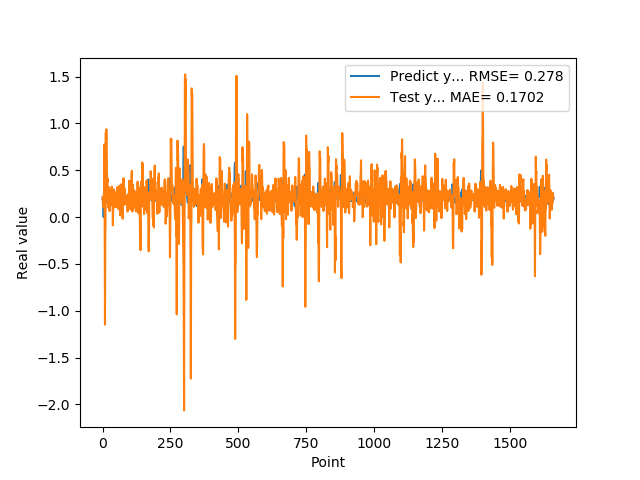

The file beside this chart, header and first rows:
1.955727785830000398e-01, 2.135297061433837351e-01
1.954265981910000005e-01, 1.698805074698549189e-01
2.004670947789999880e-01, 1.231815182413703580e-01
2.029463946819999587e-01, 1.099142906228906258e-01
0.000000000000000000e+00, 1.038491865682759779e-01
1.862521618600000151e-01, 2.501916529466216010e-01
1.862153261900000301e-01, 2.165160789534626706e-01
4.038094580169999670e-01, 7.756361917435993236e-01
4.118085205549999461e-01, -2.875573408228642713e-01
3.743042349819999948e-01, -1.147355691222117224e+00
3.571429848669999685e-01, -2.193958827845182147e-01
2.572054266930000055e-01, -4.408264171498677692e-02
2.409307956699999753e-01, 9.000781597819131896e-01
2.253161966800000249e-01, 5.399040850026239902e-01
1.935185044999999937e-01, 9.376953472922077149e-01
1.787700653079999924e-01, 6.181905921649106794e-01
1.622045934200000150e-01, 4.830458769901595506e-01
1.761920750140000269e-01, 3.685565637532722816e-01
1.883655935530000325e-01, 4.154124493486125447e-01
1.861467957499999548e-01, 1.960489569008138089e-01
1.954913884399999968e-01, 1.317454386043317160e-01
1.954011768099999935e-01, 1.009069904484452551e-01
1.660518944260000185e-01, 1.119662006456404735e-01
1.907722949980000249e-01, 1.508365495026955938e-01
2.156041562559999625e-01, 3.197547185432652039e-01
1.898660957809999716e-01, 1.741471737231141403e-01
1.770474612709999895e-01, 6.450267590024566511e-02
2.001174986360000074e-01, 1.969703265264615699e-01
1.948629021640000125e-01, 2.886032656117263895e-01
1.922753006219999894e-01, 1.452954524826423899e-01
1.779100298880000042e-01, 1.947074151951428966e-01
1.810636967419999854e-01, 1.301565951054236558e-01
1.680064052340000114e-01, 2.512289464372333692e-01
1.635809391740000174e-01, 2.562412362433771906e-01
1.706920862200000111e-01, 3.267124511000593645e-01
1.916799396280000345e-01, 2.705302545512598411e-01
2.085516005749999957e-01, 1.542584888664146336e-01
2.058236002919999752e-01, 1.883345162209407730e-01
1.828240007160000513e-01, -8.815186553632693711e-02
1.857409924269999846e-01, 9.054679552329697456e-02
1.775099337099999841e-01, 2.055340129874446975e-01
1.752161234619999952e-01, 2.859209345661462565e-01
1.971126049759999999e-01, 2.966861165163325875e-01
1.845117062330000057e-01, 2.060628871666007056e-01
1.984785944219999987e-01, 1.987362040538740993e-01
2.143009155989999692e-01, 1.442565978777322344e-01
1.841159015890000139e-01, 1.056855920611463329e-01
2.104043960570000094e-01, 1.242457197888647003e-01
2.032361328599999739e-01, 2.594122420913528848e-01
2.088565975429999833e-01, 1.815660203524022964e-01
1.960448026660000231e-01, 1.061363388467077701e-01
1.900728046889999523e-01, 1.150746498678250074e-01
1.658952832220000062e-01, 2.778637613237238124e-01
1.872539073229999851e-01, 2.759402104195335381e-01
1.852532625200000171e-01, 3.083746498374997924e-01
1.799222826959999966e-01, 3.197396290883188774e-01
2.012764066460000223e-01, 1.977012770280876242e-01
1.978618204589999985e-01, 1.372835961257254933e-01
1.950792670250000027e-01, 8.855657823328558220e-02
1.711323857310000085e-01, 1.605407133113720131e-01
1.623787879939999901e-01, 1.505586328578701338e-01
... 1,599 more rows
